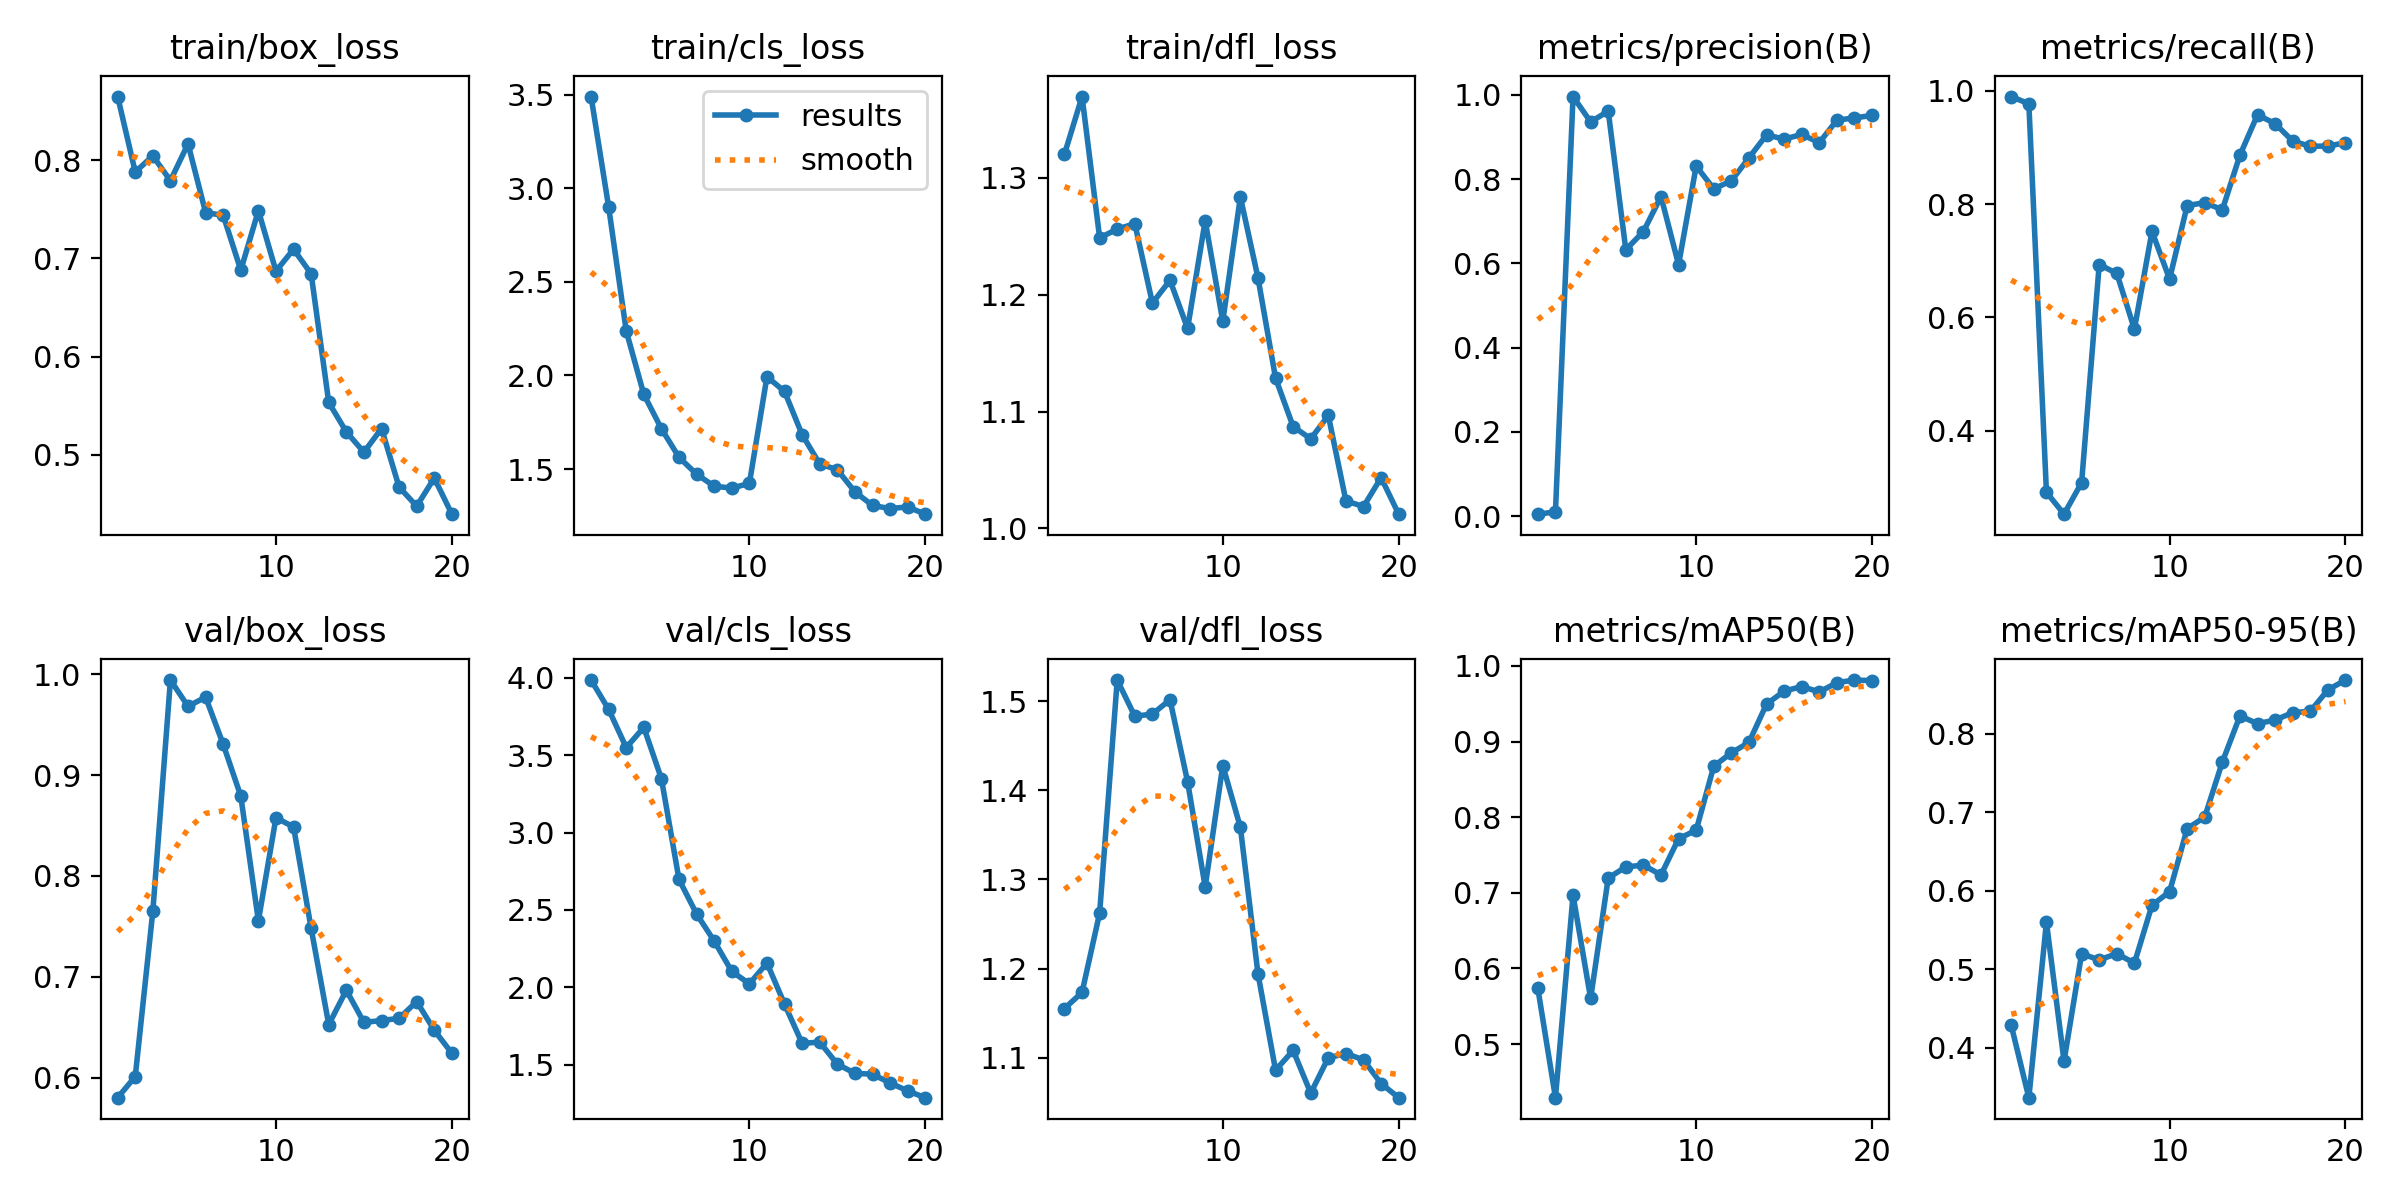

The data file committed next to this chart (first rows):
epoch, train/box_loss, train/cls_loss, train/dfl_loss, metrics/precision(B), metrics/recall(B), metrics/mAP50(B), metrics/mAP50-95(B), val/box_loss, val/cls_loss, val/dfl_loss, lr/pg0, lr/pg1, lr/pg2
1, 0.8646, 3.489, 1.32, 0.00474, 0.9896, 0.5734, 0.4285, 0.58, 3.986, 1.155, 0.00012, 0.00012, 0.00012
2, 0.7879, 2.9, 1.37, 0.01015, 0.9768, 0.429, 0.3365, 0.601, 3.796, 1.173, 0.0002376, 0.0002376, 0.0002376
3, 0.8042, 2.237, 1.249, 0.9961, 0.2917, 0.6967, 0.5599, 0.765, 3.549, 1.262, 0.0003424, 0.0003424, 0.0003424
4, 0.779, 1.899, 1.256, 0.936, 0.253, 0.5603, 0.3831, 0.9942, 3.679, 1.524, 0.0004343, 0.0004343, 0.0004343
5, 0.8165, 1.716, 1.261, 0.9615, 0.3086, 0.7195, 0.5197, 0.9681, 3.348, 1.483, 0.0005133, 0.0005133, 0.0005133
6, 0.7465, 1.563, 1.193, 0.6325, 0.6933, 0.7342, 0.5119, 0.9772, 2.697, 1.485, 0.0005794, 0.0005794, 0.0005794
7, 0.7437, 1.473, 1.212, 0.6757, 0.6776, 0.7366, 0.5199, 0.9304, 2.474, 1.501, 0.0006327, 0.0006327, 0.0006327
8, 0.688, 1.409, 1.171, 0.7587, 0.5793, 0.7236, 0.5077, 0.8791, 2.299, 1.409, 0.0006535, 0.0006535, 0.0006535
9, 0.7485, 1.399, 1.263, 0.5971, 0.7517, 0.7715, 0.5814, 0.7554, 2.103, 1.292, 0.000604, 0.000604, 0.000604
10, 0.687, 1.423, 1.177, 0.8311, 0.6676, 0.7827, 0.5987, 0.8577, 2.023, 1.428, 0.0005545, 0.0005545, 0.0005545
11, 0.7093, 1.993, 1.284, 0.777, 0.7973, 0.8673, 0.6788, 0.8485, 2.156, 1.359, 0.000505, 0.000505, 0.000505
12, 0.6842, 1.915, 1.215, 0.7961, 0.8024, 0.885, 0.6938, 0.7478, 1.891, 1.194, 0.0004555, 0.0004555, 0.0004555
13, 0.5533, 1.683, 1.129, 0.8508, 0.7899, 0.8989, 0.7638, 0.6525, 1.638, 1.086, 0.000406, 0.000406, 0.000406
14, 0.5234, 1.528, 1.087, 0.9051, 0.8863, 0.9495, 0.8223, 0.6866, 1.646, 1.108, 0.0003565, 0.0003565, 0.0003565
15, 0.5027, 1.497, 1.077, 0.8952, 0.9575, 0.9666, 0.8126, 0.6547, 1.503, 1.06, 0.000307, 0.000307, 0.000307
16, 0.5268, 1.379, 1.097, 0.9062, 0.9417, 0.9727, 0.8172, 0.6565, 1.444, 1.1, 0.0002575, 0.0002575, 0.0002575
17, 0.4672, 1.306, 1.024, 0.8868, 0.9111, 0.9656, 0.8266, 0.6587, 1.438, 1.105, 0.000208, 0.000208, 0.000208
18, 0.4478, 1.289, 1.019, 0.9401, 0.9019, 0.9779, 0.8283, 0.6754, 1.382, 1.098, 0.0001585, 0.0001585, 0.0001585
19, 0.4764, 1.298, 1.044, 0.9456, 0.9023, 0.9813, 0.8556, 0.6469, 1.33, 1.071, 0.000109, 0.000109, 0.000109
20, 0.4396, 1.259, 1.012, 0.9512, 0.908, 0.9806, 0.868, 0.624, 1.287, 1.055, 5.95e-05, 5.95e-05, 5.95e-05
